Labelled photos from "dataset", an image-classification folder in SnehalThakur/ComputerVision-CV. The possible labels are: black-grass, charlock, cleavers, common chickweed, common wheat, fat hen, loose silky-bent, maize, scentless mayweed, shepherds purse, small-flowered cranesbill, sugar beet.

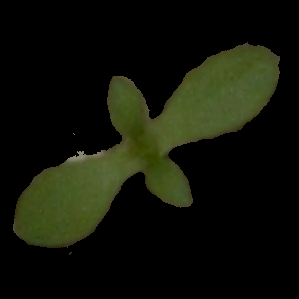
Label: scentless mayweed

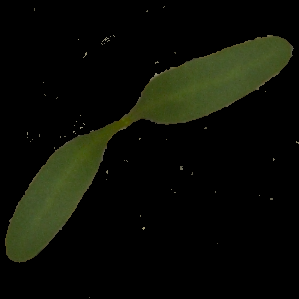
Label: sugar beet

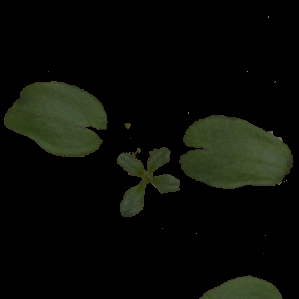
Label: cleavers

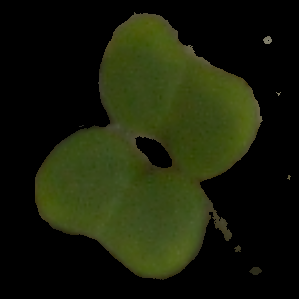
Label: charlock

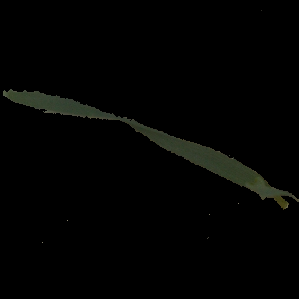
Label: common wheat

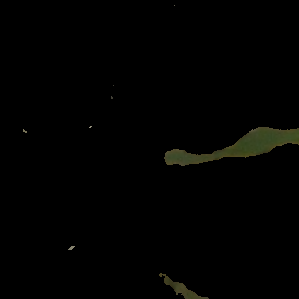
Label: loose silky-bent
